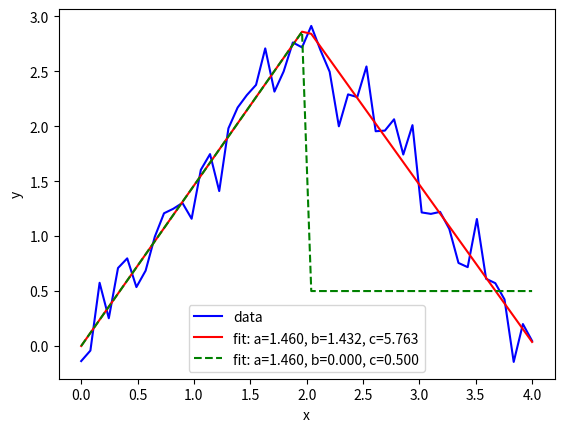

Reproduce this figure in Python.
import matplotlib.pyplot as plt
import numpy as np
from scipy.optimize import curve_fit

def func(x, a, b, c):
    return np.piecewise(x, [x < 2, x >= 2], [lambda x: a*x, lambda x: -b*x+c])
# Define the data to be fit with some noise:

real_func_base = lambda x: func(x, 3/2, 3/2, 6)

xdata = np.linspace(0, 4, 50)
y = real_func_base(xdata)
np.random.seed(1729)
y_noise = 0.2 * np.random.normal(size=xdata.size)
ydata = y + y_noise
plt.plot(xdata, ydata, 'b-', label='data')
# Fit for the parameters a, b, c of the function func:

popt, pcov = curve_fit(func, xdata, ydata)
print(popt)
print(pcov)

plt.plot(xdata, func(xdata, *popt), 'r-',
         label='fit: a=%5.3f, b=%5.3f, c=%5.3f' % tuple(popt))
# Constrain the optimization to the region of 0 <= a <= 3, 0 <= b <= 1 and 0 <= c <= 0.5:

print(np.vectorize(func)(xdata, *popt))
popt, pcov = curve_fit(func, xdata, ydata, bounds=(0, [3., 1., 0.5]))

print(popt)
print(pcov)


plt.plot(xdata, np.vectorize(func)(xdata, *popt), 'g--',
         label='fit: a=%5.3f, b=%5.3f, c=%5.3f' % tuple(popt))
plt.xlabel('x')
plt.ylabel('y')
plt.legend()
plt.show()
